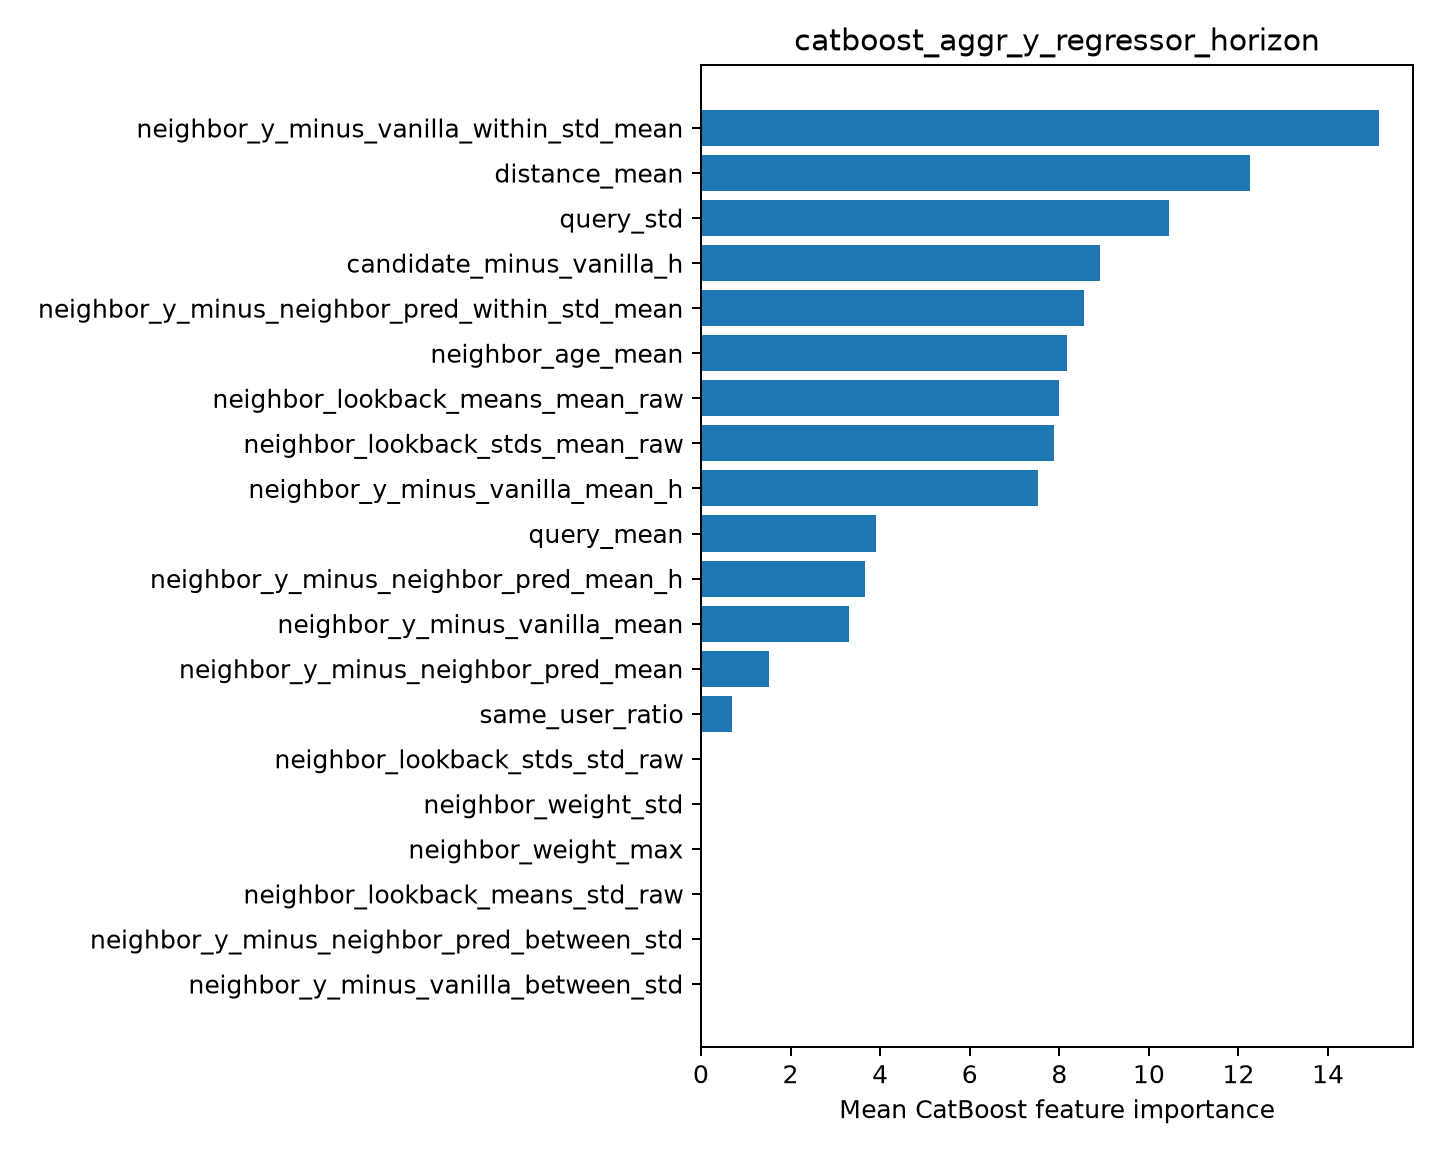

Data behind this chart, as committed beside it:
feature, importance
neighbor_y_minus_vanilla_within_std_mean, 15.14
distance_mean, 12.26
query_std, 10.44
candidate_minus_vanilla_h, 8.918
neighbor_y_minus_neighbor_pred_within_st…, 8.559
neighbor_age_mean, 8.177
neighbor_lookback_means_mean_raw, 7.992
neighbor_lookback_stds_mean_raw, 7.882
neighbor_y_minus_vanilla_mean_h, 7.529
query_mean, 3.911
neighbor_y_minus_neighbor_pred_mean_h, 3.667
neighbor_y_minus_vanilla_mean, 3.311
neighbor_y_minus_neighbor_pred_mean, 1.514
same_user_ratio, 0.7006
neighbor_lookback_stds_std_raw, 0.0
neighbor_weight_std, 0.0
neighbor_weight_max, 0.0
neighbor_lookback_means_std_raw, 0.0
neighbor_y_minus_neighbor_pred_between_s…, 0.0
neighbor_y_minus_vanilla_between_std, 0.0
